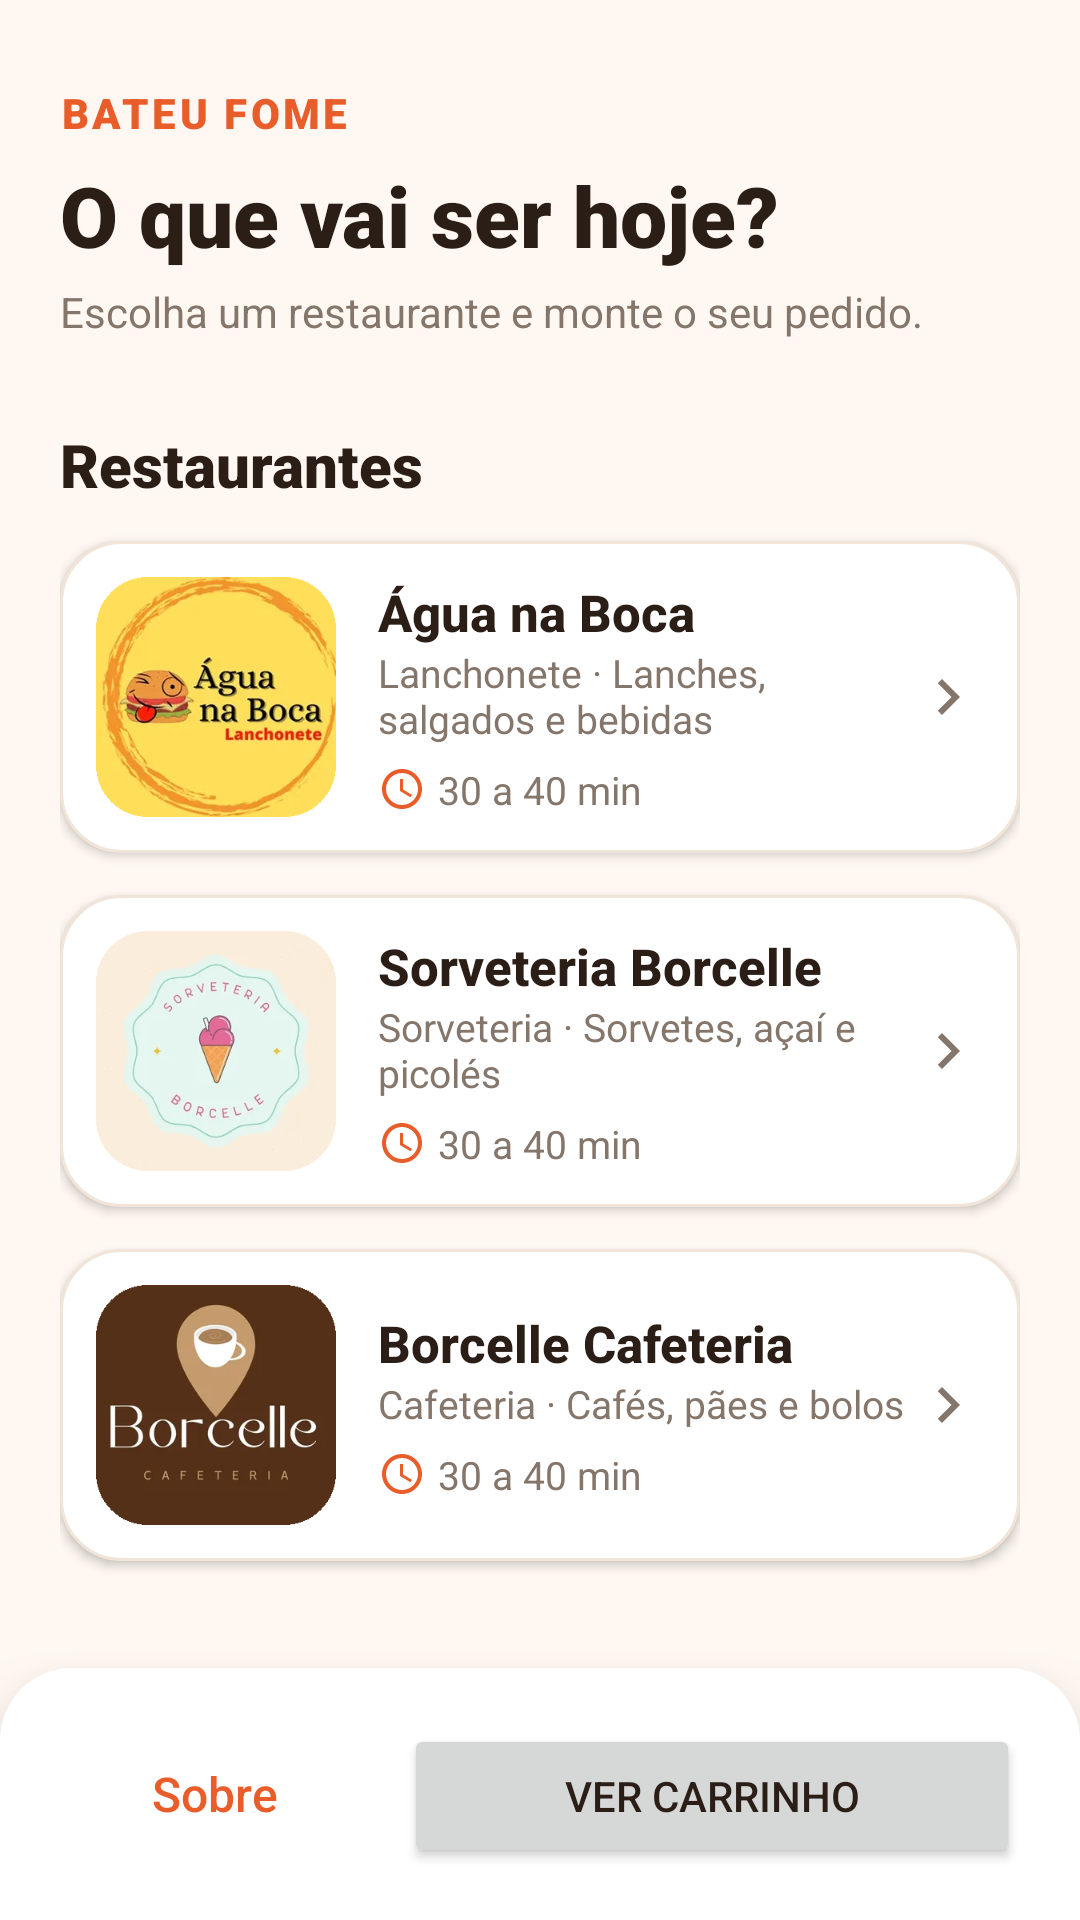

Reconstruct the res/layout file that produces this screen, plus the resources it refers to.
<!-- AndroidManifest.xml: application theme Theme.Delivery -->
<!-- res/layout/activity_restaurantes.xml -->
<?xml version="1.0" encoding="utf-8"?>
<LinearLayout xmlns:android="http://schemas.android.com/apk/res/android"
    android:layout_width="match_parent"
    android:layout_height="match_parent"
    android:orientation="vertical">

    <ScrollView
        android:layout_width="match_parent"
        android:layout_height="0dp"
        android:layout_weight="1"
        android:clipToPadding="false">

        <LinearLayout
            android:layout_width="match_parent"
            android:layout_height="wrap_content"
            android:orientation="vertical"
            android:paddingStart="20dp"
            android:paddingEnd="20dp"
            android:paddingTop="28dp"
            android:paddingBottom="20dp">

            <TextView
                style="@style/Texto.Marca"
                android:layout_width="wrap_content"
                android:layout_height="wrap_content"
                android:text="@string/app_name" />

            <TextView
                style="@style/Texto.TituloGrande"
                android:layout_width="wrap_content"
                android:layout_height="wrap_content"
                android:text="O que vai ser hoje?"
                android:layout_marginTop="6dp" />

            <TextView
                style="@style/Texto.Suave"
                android:layout_width="wrap_content"
                android:layout_height="wrap_content"
                android:text="Escolha um restaurante e monte o seu pedido."
                android:layout_marginTop="4dp" />

            <TextView
                style="@style/Texto.Titulo"
                android:layout_width="wrap_content"
                android:layout_height="wrap_content"
                android:text="Restaurantes"
                android:layout_marginTop="28dp"
                android:layout_marginBottom="12dp" />

            
            <LinearLayout
                android:id="@+id/cardLanchonete"
                style="@style/Cartao.Clicavel"
                android:layout_width="match_parent"
                android:layout_height="wrap_content"
                android:layout_marginBottom="14dp"
                android:padding="12dp"
                android:gravity="center_vertical"
                android:orientation="horizontal">

                <ImageView
                    android:layout_width="80dp"
                    android:layout_height="80dp"
                    android:src="@drawable/logo_lanchonete"
                    android:contentDescription="Logo Água na Boca" />

                <LinearLayout
                    android:layout_width="0dp"
                    android:layout_height="wrap_content"
                    android:layout_weight="1"
                    android:layout_marginStart="14dp"
                    android:orientation="vertical">

                    <TextView
                        style="@style/Texto.NomeItem"
                        android:layout_width="wrap_content"
                        android:layout_height="wrap_content"
                        android:text="Água na Boca"
                        android:textSize="17sp" />

                    <TextView
                        style="@style/Texto.Suave"
                        android:layout_width="wrap_content"
                        android:layout_height="wrap_content"
                        android:text="Lanchonete · Lanches, salgados e bebidas"
                        android:textSize="13sp" />

                    <TextView
                        style="@style/Texto.Suave"
                        android:layout_width="wrap_content"
                        android:layout_height="wrap_content"
                        android:layout_marginTop="6dp"
                        android:drawableStart="@drawable/ic_relogio"
                        android:drawablePadding="4dp"
                        android:gravity="center_vertical"
                        android:textSize="13sp"
                        android:text="30 a 40 min" />
                </LinearLayout>

                <ImageView
                    android:layout_width="24dp"
                    android:layout_height="24dp"
                    android:src="@drawable/ic_seta"
                    android:importantForAccessibility="no" />
            </LinearLayout>

            
            <LinearLayout
                android:id="@+id/cardSorveteria"
                style="@style/Cartao.Clicavel"
                android:layout_width="match_parent"
                android:layout_height="wrap_content"
                android:layout_marginBottom="14dp"
                android:padding="12dp"
                android:gravity="center_vertical"
                android:orientation="horizontal">

                <ImageView
                    android:layout_width="80dp"
                    android:layout_height="80dp"
                    android:src="@drawable/logo_sorveteria"
                    android:contentDescription="Logo Sorveteria Borcelle" />

                <LinearLayout
                    android:layout_width="0dp"
                    android:layout_height="wrap_content"
                    android:layout_weight="1"
                    android:layout_marginStart="14dp"
                    android:orientation="vertical">

                    <TextView
                        style="@style/Texto.NomeItem"
                        android:layout_width="wrap_content"
                        android:layout_height="wrap_content"
                        android:text="Sorveteria Borcelle"
                        android:textSize="17sp" />

                    <TextView
                        style="@style/Texto.Suave"
                        android:layout_width="wrap_content"
                        android:layout_height="wrap_content"
                        android:text="Sorveteria · Sorvetes, açaí e picolés"
                        android:textSize="13sp" />

                    <TextView
                        style="@style/Texto.Suave"
                        android:layout_width="wrap_content"
                        android:layout_height="wrap_content"
                        android:layout_marginTop="6dp"
                        android:drawableStart="@drawable/ic_relogio"
                        android:drawablePadding="4dp"
                        android:gravity="center_vertical"
                        android:textSize="13sp"
                        android:text="30 a 40 min" />
                </LinearLayout>

                <ImageView
                    android:layout_width="24dp"
                    android:layout_height="24dp"
                    android:src="@drawable/ic_seta"
                    android:importantForAccessibility="no" />
            </LinearLayout>

            
            <LinearLayout
                android:id="@+id/cardCafeteria"
                style="@style/Cartao.Clicavel"
                android:layout_width="match_parent"
                android:layout_height="wrap_content"
                android:layout_marginBottom="14dp"
                android:padding="12dp"
                android:gravity="center_vertical"
                android:orientation="horizontal">

                <ImageView
                    android:layout_width="80dp"
                    android:layout_height="80dp"
                    android:src="@drawable/logo_cafeteria"
                    android:contentDescription="Logo Borcelle Cafeteria" />

                <LinearLayout
                    android:layout_width="0dp"
                    android:layout_height="wrap_content"
                    android:layout_weight="1"
                    android:layout_marginStart="14dp"
                    android:orientation="vertical">

                    <TextView
                        style="@style/Texto.NomeItem"
                        android:layout_width="wrap_content"
                        android:layout_height="wrap_content"
                        android:text="Borcelle Cafeteria"
                        android:textSize="17sp" />

                    <TextView
                        style="@style/Texto.Suave"
                        android:layout_width="wrap_content"
                        android:layout_height="wrap_content"
                        android:text="Cafeteria · Cafés, pães e bolos"
                        android:textSize="13sp" />

                    <TextView
                        style="@style/Texto.Suave"
                        android:layout_width="wrap_content"
                        android:layout_height="wrap_content"
                        android:layout_marginTop="6dp"
                        android:drawableStart="@drawable/ic_relogio"
                        android:drawablePadding="4dp"
                        android:gravity="center_vertical"
                        android:textSize="13sp"
                        android:text="30 a 40 min" />
                </LinearLayout>

                <ImageView
                    android:layout_width="24dp"
                    android:layout_height="24dp"
                    android:src="@drawable/ic_seta"
                    android:importantForAccessibility="no" />
            </LinearLayout>
        </LinearLayout>

    </ScrollView>

    <LinearLayout
        style="@style/BarraInferior"
        android:layout_width="match_parent"
        android:layout_height="wrap_content"
        android:orientation="horizontal">
        <Button
            android:id="@+id/btnSobre"
            style="@style/Botao.Secundario"
            android:layout_width="0dp"
            android:layout_weight="1"
            android:layout_height="wrap_content"
            android:text="Sobre" />

        <Button
            android:id="@+id/btnCarrinho"
            android:layout_width="0dp"
            android:layout_weight="2"
            android:layout_marginStart="12dp"
            android:layout_height="wrap_content"
            android:text="Ver carrinho" />
    </LinearLayout>
</LinearLayout>
<!-- resources referenced by this layout -->
<resources>
  <!-- drawable ic_relogio (drawable) -->
  <?xml version="1.0" encoding="utf-8"?>
  <vector xmlns:android="http://schemas.android.com/apk/res/android"
      android:width="16dp"
      android:height="16dp"
      android:viewportWidth="24"
      android:viewportHeight="24">
      <path
          android:fillColor="@color/primaria"
          android:pathData="M11.99,2C6.47,2 2,6.48 2,12s4.47,10 9.99,10C17.52,22 22,17.52 22,12S17.52,2 11.99,2zM12,20c-4.42,0 -8,-3.58 -8,-8s3.58,-8 8,-8 8,3.58 8,8 -3.58,8 -8,8zM12.5,7H11v6l5.25,3.15 0.75,-1.23 -4.5,-2.67z" />
  </vector>
  <!-- drawable ic_seta (drawable) -->
  <?xml version="1.0" encoding="utf-8"?>
  <vector xmlns:android="http://schemas.android.com/apk/res/android"
      android:width="24dp"
      android:height="24dp"
      android:viewportWidth="24"
      android:viewportHeight="24">
      <path
          android:fillColor="@color/texto_suave"
          android:pathData="M10,6L8.59,7.41 13.17,12l-4.58,4.59L10,18l6,-6z" />
  </vector>
  <string name="app_name">Bateu Fome</string>
  <style name="BarraInferior">
          <item name="android:background">@drawable/bg_barra_inferior</item>
          <item name="android:elevation">16dp</item>
          <item name="android:paddingStart">20dp</item>
          <item name="android:paddingEnd">20dp</item>
          <item name="android:paddingTop">14dp</item>
          <item name="android:paddingBottom">14dp</item>
      </style>
  <style name="Cartao.Clicavel">
          <item name="android:background">@drawable/bg_cartao_clicavel</item>
          <item name="android:clickable">true</item>
          <item name="android:focusable">true</item>
      </style>
  <style name="Texto.Marca">
          <item name="android:textColor">@color/primaria</item>
          <item name="android:textSize">14sp</item>
          <item name="android:fontFamily">sans-serif-black</item>
          <item name="android:letterSpacing">0.08</item>
          <item name="android:textAllCaps">true</item>
      </style>
  <style name="Texto.NomeItem">
          <item name="android:textSize">16sp</item>
          <item name="android:fontFamily">sans-serif-medium</item>
          <item name="android:textStyle">bold</item>
      </style>
  <style name="Texto.Suave">
          <item name="android:textColor">@color/texto_suave</item>
          <item name="android:textSize">14sp</item>
      </style>
  <style name="Texto.Titulo">
          <item name="android:textSize">20sp</item>
          <item name="android:fontFamily">sans-serif-black</item>
      </style>
  <style name="Texto.TituloGrande">
          <item name="android:textSize">28sp</item>
          <item name="android:fontFamily">sans-serif-black</item>
      </style>
  <color name="primaria">#E85D2A</color>
  <color name="texto_suave">#85766B</color>
  <!-- drawable bg_barra_inferior (drawable) -->
  <?xml version="1.0" encoding="utf-8"?>
  <shape xmlns:android="http://schemas.android.com/apk/res/android"
      android:shape="rectangle">
      <solid android:color="@color/superficie" />
      <corners android:topLeftRadius="24dp" android:topRightRadius="24dp" />
  </shape>
  <color name="superficie">#FFFFFF</color>
  <!-- drawable bg_cartao_clicavel (drawable) -->
  <?xml version="1.0" encoding="utf-8"?>
  <ripple xmlns:android="http://schemas.android.com/apk/res/android"
      android:color="@color/primaria_clara">
      <item android:drawable="@drawable/bg_cartao" />
  </ripple>
  <color name="primaria_escura">#C94A1C</color>
  <color name="branco">#FFFFFF</color>
  <color name="fundo">#FFF8F2</color>
  <color name="texto">#2A1E17</color>
  <color name="primaria_clara">#FDE7DC</color>
  <!-- drawable bg_cartao (drawable) -->
  <?xml version="1.0" encoding="utf-8"?>
  <shape xmlns:android="http://schemas.android.com/apk/res/android"
      android:shape="rectangle">
      <solid android:color="@color/superficie" />
      <corners android:radius="20dp" />
      <stroke android:width="1dp" android:color="@color/linha" />
  </shape>
  <color name="linha">#F1E4D9</color>
</resources>
